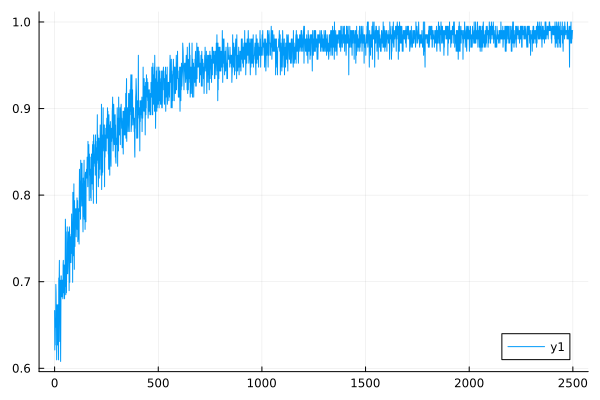

Source data for this figure (header and first rows):
0	0.6666666666666666
1	0.6211
2	0.6515
3	0.627
4	0.6579
5	0.6472
6	0.6969
7	0.6873
8	0.6579
9	0.6601
10	0.6098
11	0.6452
12	0.6734
13	0.627
14	0.627
15	0.6472
16	0.6579
17	0.6734
18	0.6452
19	0.6098
20	0.7042
21	0.6849
22	0.7018
23	0.7246
24	0.6623
25	0.6309
26	0.7018
27	0.692
28	0.6623
29	0.6079
30	0.6557
31	0.7067
32	0.7067
33	0.6826
34	0.6944
35	0.6993
36	0.6826
37	0.7018
38	0.7018
39	0.6849
40	0.6803
41	0.7194
42	0.7246
43	0.6873
44	0.7194
45	0.7117
46	0.692
47	0.6849
48	0.6803
49	0.7194
50	0.6944
51	0.722
52	0.7722
53	0.7576
54	0.6849
55	0.7018
56	0.6969
57	0.6873
58	0.7117
59	0.7576
60	0.7092
... 2,439 more rows
